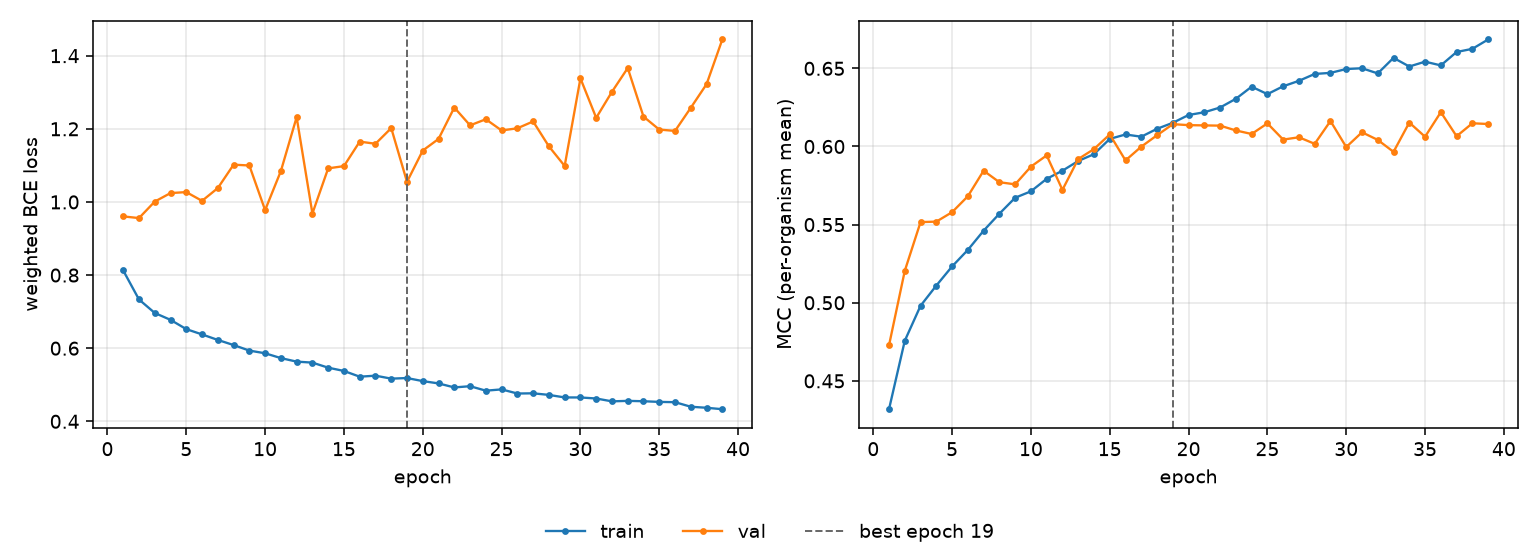

The file beside this chart, header and first rows:
epoch, tr_loss, vl_loss, tr_mcc, vl_mcc, is_best
1, 0.8127, 0.9605, 0.4319, 0.4727, False
2, 0.7333, 0.9559, 0.4757, 0.5204, False
3, 0.6964, 1.001, 0.4981, 0.5516, False
4, 0.6775, 1.024, 0.511, 0.5519, False
5, 0.6522, 1.027, 0.5232, 0.5579, False
6, 0.6377, 1.003, 0.5338, 0.5681, False
7, 0.6226, 1.038, 0.5461, 0.5845, False
8, 0.6087, 1.102, 0.557, 0.5771, False
9, 0.5935, 1.1, 0.5672, 0.5758, False
10, 0.5862, 0.9776, 0.5713, 0.5871, False
11, 0.5729, 1.085, 0.5793, 0.5943, False
12, 0.5633, 1.232, 0.5845, 0.5722, False
13, 0.5606, 0.9684, 0.5907, 0.5919, False
14, 0.5468, 1.092, 0.5951, 0.5983, False
15, 0.5378, 1.098, 0.6048, 0.6077, False
16, 0.5221, 1.165, 0.6077, 0.5911, False
17, 0.5249, 1.159, 0.6063, 0.5999, False
18, 0.5168, 1.202, 0.6113, 0.6072, False
19, 0.5184, 1.055, 0.6152, 0.6143, True
20, 0.51, 1.141, 0.6201, 0.6137, False
21, 0.5037, 1.172, 0.6219, 0.6135, False
22, 0.4927, 1.258, 0.6249, 0.6133, False
23, 0.4961, 1.21, 0.6305, 0.6103, False
24, 0.4839, 1.226, 0.6383, 0.608, False
25, 0.4874, 1.196, 0.6335, 0.6148, False
26, 0.4761, 1.201, 0.6385, 0.6044, False
27, 0.4767, 1.22, 0.642, 0.6059, False
28, 0.4723, 1.152, 0.6464, 0.6017, False
29, 0.4654, 1.098, 0.6471, 0.6163, False
30, 0.4653, 1.338, 0.6496, 0.5996, False
31, 0.4624, 1.23, 0.6501, 0.6091, False
32, 0.4546, 1.301, 0.6468, 0.6042, False
33, 0.456, 1.366, 0.6567, 0.5966, False
34, 0.455, 1.233, 0.6512, 0.6153, False
35, 0.4532, 1.198, 0.6543, 0.6062, False
36, 0.4524, 1.194, 0.6519, 0.622, False
37, 0.4399, 1.258, 0.6605, 0.6066, False
38, 0.4371, 1.322, 0.6625, 0.6148, False
39, 0.4332, 1.444, 0.6685, 0.6144, False
